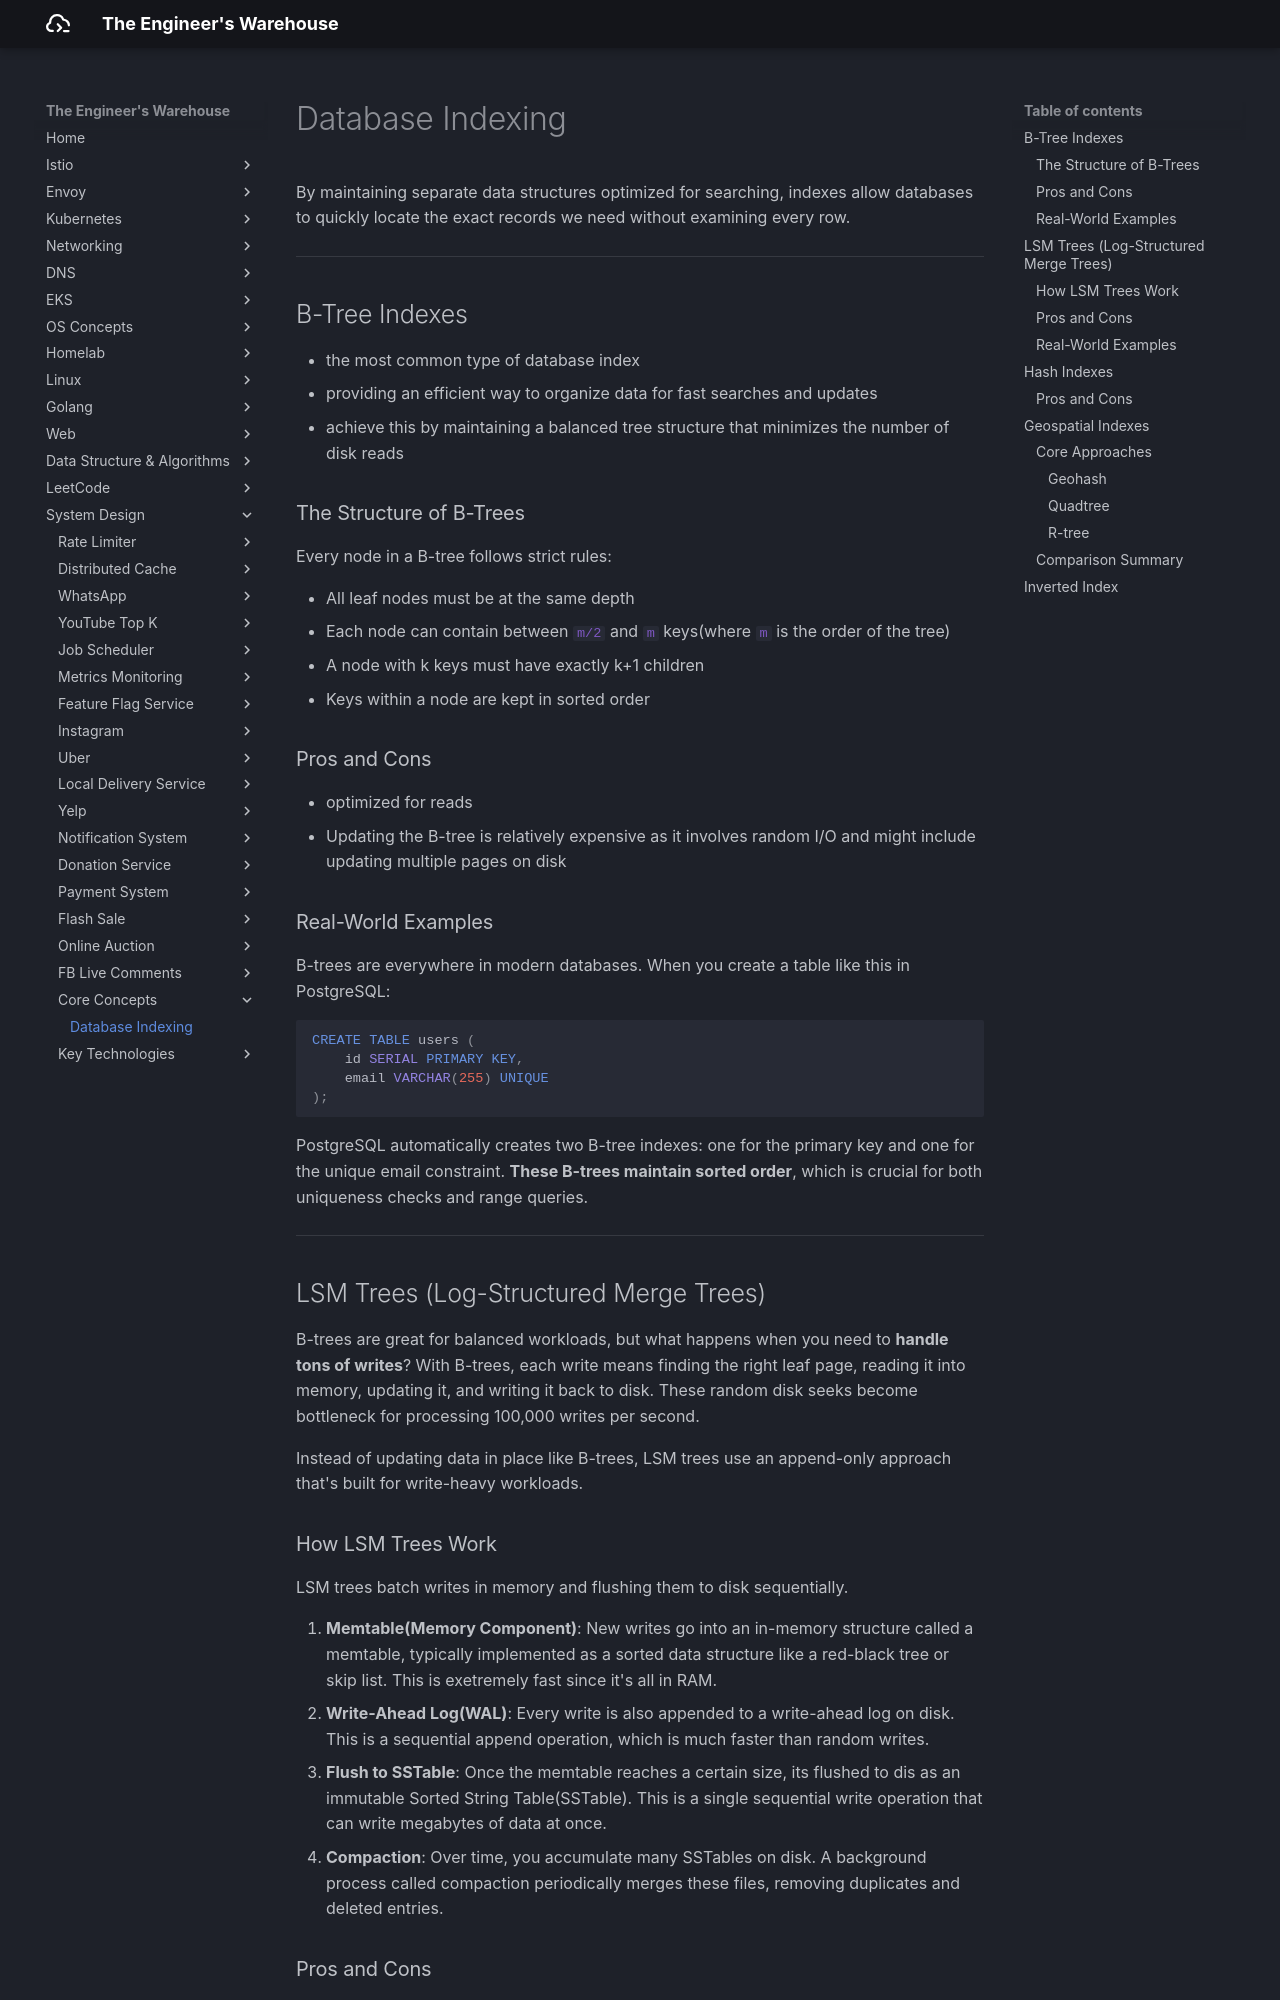

repository: seyoungnam/docs · page: system-design/core-concepts/db-indexing/index.html · generator: mkdocs

# Database Indexing

By maintaining separate data structures optimized for searching, indexes allow databases to quickly locate the exact records we need without examining every row.

---

## B-Tree Indexes

- the most common type of database index
- providing an efficient way to organize data for fast searches and updates
- achieve this by maintaining a balanced tree structure that minimizes the number of disk reads

### The Structure of B-Trees

Every node in a B-tree follows strict rules:

- All leaf nodes must be at the same depth
- Each node can contain between `m/2` and `m` keys(where `m` is the order of the tree)
- A node with k keys must have exactly k+1 children
- Keys within a node are kept in sorted order

### Pros and Cons

- optimized for reads
- Updating the B-tree is relatively expensive as it involves random I/O and might include updating multiple pages on disk

### Real-World Examples

B-trees are everywhere in modern databases. When you create a table like this in PostgreSQL:

``` sql
CREATE TABLE users (
    id SERIAL PRIMARY KEY,
    email VARCHAR(255) UNIQUE
);
```

PostgreSQL automatically creates two B-tree indexes: one for the primary key and one for the unique email constraint. **These B-trees maintain sorted order**, which is crucial for both uniqueness checks and range queries.

---

## LSM Trees (Log-Structured Merge Trees)

B-trees are great for balanced workloads, but what happens when you need to **handle tons of writes**? With B-trees, each write means finding the right leaf page, reading it into memory, updating it, and writing it back to disk. These random disk seeks become bottleneck for processing 100,000 writes per second.

Instead of updating data in place like B-trees, LSM trees use an append-only approach that's built for write-heavy workloads.

### How LSM Trees Work

LSM trees batch writes in memory and flushing them to disk sequentially.

1. **Memtable(Memory Component)**: New writes go into an in-memory structure called a memtable, typically implemented as a sorted data structure like a red-black tree or skip list. This is exetremely fast since it's all in RAM.
1. **Write-Ahead Log(WAL)**: Every write is also appended to a write-ahead log on disk. This is a sequential append operation, which is much faster than random writes.
1. **Flush to SSTable**: Once the memtable reaches a certain size, its flushed to dis as an immutable Sorted String Table(SSTable). This is a single sequential write operation that can write megabytes of data at once.
1. **Compaction**: Over time, you accumulate many SSTables on disk. A background process called compaction periodically merges these files, removing duplicates and deleted entries.
